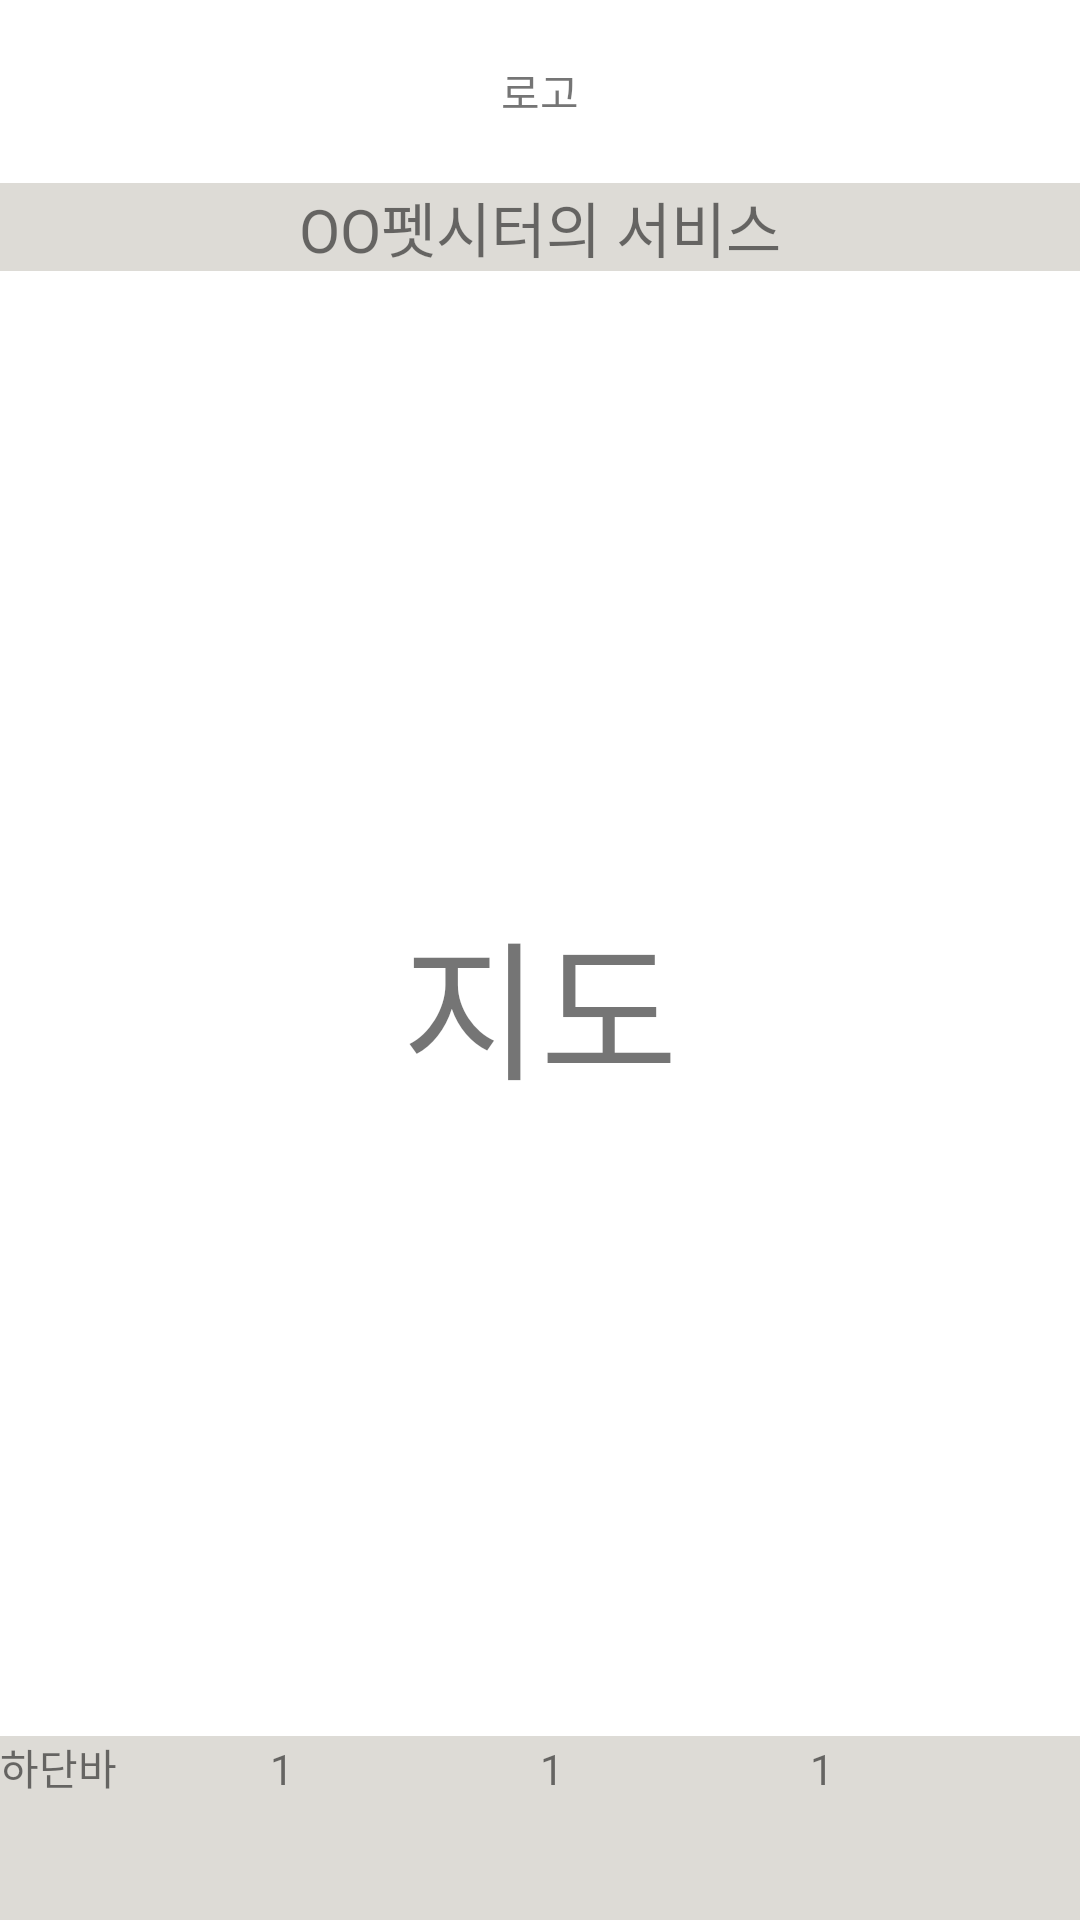

Write the Android layout XML for this screen, with the resource values it uses.
<!-- AndroidManifest.xml: application theme Theme.Petsitter -->
<!-- res/layout/activity_ing_location.xml -->
<?xml version="1.0" encoding="utf-8"?>
<LinearLayout xmlns:android="http://schemas.android.com/apk/res/android"
    android:layout_width="match_parent"
    android:layout_height="match_parent"
    android:background="#dddbd6"
    android:orientation="vertical">

    <TextView
        android:layout_width="match_parent"
        android:layout_height="0dp"
        android:layout_weight="1"
        android:gravity="center"
        android:text="로고"
        android:background="#FFFFFF"/> 

    <TextView
        android:layout_width="match_parent"
        android:layout_height="wrap_content"
        android:gravity="center"
        android:text="OO펫시터의 서비스"
        android:textSize="20dp" />
    <FrameLayout
        android:layout_width="match_parent"
        android:layout_height="0dp"
        android:layout_weight="8">
        <TextView
            android:layout_width="match_parent"
            android:layout_height="match_parent"
            android:layout_gravity="center"
            android:gravity="center"
            android:text="지도"
            android:textSize="50dp"
            android:background="#FFFFFF"/>
    </FrameLayout>

    <LinearLayout
        android:layout_width="match_parent"
        android:layout_height="0dp"
        android:layout_gravity="bottom"
        android:layout_weight="1"
        android:orientation="horizontal">

        <TextView
            android:layout_width="match_parent"
            android:layout_height="wrap_content"
            android:layout_weight="2.5"
            android:text="하단바" />

        <TextView
            android:layout_width="match_parent"
            android:layout_height="wrap_content"
            android:layout_weight="2.5"
            android:text="1" />

        <TextView
            android:layout_width="match_parent"
            android:layout_height="wrap_content"
            android:layout_weight="2.5"
            android:text="1" />

        <TextView
            android:layout_width="match_parent"
            android:layout_height="wrap_content"
            android:layout_weight="2.5"
            android:text="1" />
    </LinearLayout>
</LinearLayout>
<!-- resources referenced by this layout -->
<resources>
  <style name="Theme.Petsitter" parent="Theme.MaterialComponents.DayNight.DarkActionBar">
          
          <item name="colorPrimary">@color/purple_500</item>
          <item name="colorPrimaryVariant">@color/purple_700</item>
          <item name="colorOnPrimary">@color/white</item>
          
          <item name="colorSecondary">@color/teal_200</item>
          <item name="colorSecondaryVariant">@color/teal_700</item>
          <item name="colorOnSecondary">@color/black</item>
          
          <item name="android:statusBarColor" tools:targetApi="l">?attr/colorPrimaryVariant</item>
          
          <item name="android:timePickerStyle">@style/MyTimePickerTheme</item>
      </style>
  <color name="purple_500">#FF6200EE</color>
  <color name="purple_700">#FF3700B3</color>
  <color name="white">#FFFFFFFF</color>
  <color name="teal_200">#FF03DAC5</color>
  <color name="teal_700">#FF018786</color>
  <color name="black">#FF000000</color>
  <style name="MyTimePickerTheme" parent="android:Widget.Material.Light.TimePicker">
          <item name="android:timePickerMode">spinner</item>
      </style>
</resources>
